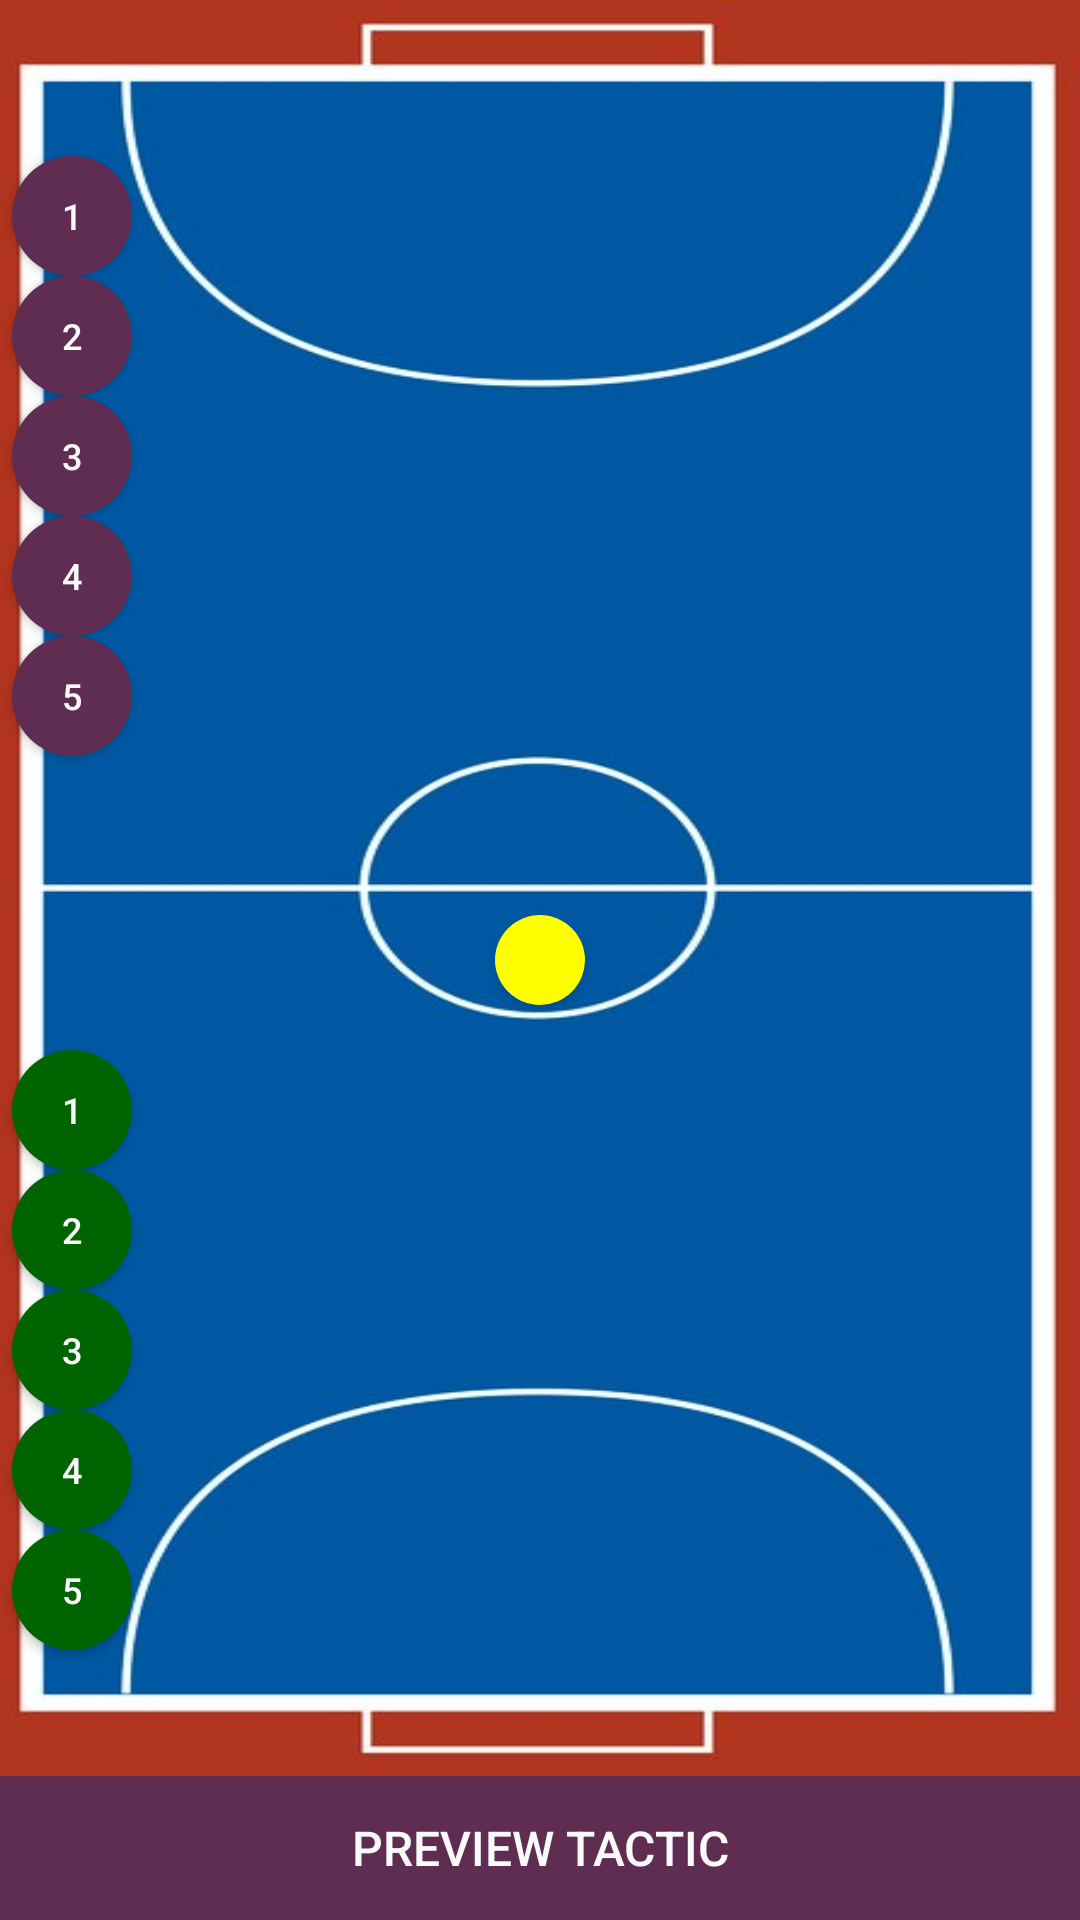

Android layout source for this screen:
<!-- AndroidManifest.xml: application theme Theme.UoSFutsalCoachApp -->
<!-- res/layout/activity_tactic.xml -->
<?xml version="1.0" encoding="utf-8"?>
<RelativeLayout
xmlns:android="http://schemas.android.com/apk/res/android"
xmlns:app="http://schemas.android.com/apk/res-auto"
xmlns:tools="http://schemas.android.com/tools"
    android:id="@+id/constraintLayout"
    android:layout_width="match_parent"
    android:layout_height="wrap_content"
    tools:context=".CreateTacticActivity">

    <ImageView
        android:id="@+id/futsal_pitch"
        android:layout_width="match_parent"
        android:layout_height="match_parent"
        android:adjustViewBounds="true"
        android:scaleType="fitXY"
        app:srcCompat="@drawable/futsal_pitch2"
        android:layout_above="@id/buttons"
        />

    <LinearLayout
        android:id="@+id/buttons"
        android:clipToPadding="true"
        android:layout_width="match_parent"
        android:layout_height="wrap_content"
        android:layout_alignParentBottom="true">
    <androidx.appcompat.widget.AppCompatButton
        android:id="@+id/btnPreviewTactic"
        android:layout_width="match_parent"
        android:layout_height="wrap_content"
        android:background="#5F2D52"
        android:insetTop="0dp"
        android:insetBottom="0dp"
        android:padding="12dp"
        android:text="Preview Tactic"
        android:textColor="#FAFAFA"
        android:textSize="16sp"
        app:layout_constraintBottom_toBottomOf="parent"
        app:layout_constraintEnd_toEndOf="parent"
        app:layout_constraintHorizontal_bias="0.0"
        app:layout_constraintStart_toStartOf="parent"
        app:layout_constraintTop_toBottomOf="@+id/futsal_pitch"
        />
    </LinearLayout>

    <androidx.appcompat.widget.AppCompatButton
        android:id="@+id/player1View"
        android:layout_width="40dp"
        android:layout_height="40dp"
        android:layout_marginStart="4dp"
        android:layout_marginTop="52dp"
        android:background="@drawable/player_pin"
        android:minWidth="0dp"
        android:minHeight="0dp"
        android:backgroundTint="#5F2D52"
        android:text="1"
        android:textColor="#FAFAFA"
        android:textSize="12sp"
        app:layout_constraintStart_toStartOf="@+id/futsal_pitch"
        app:layout_constraintTop_toTopOf="@+id/futsal_pitch" />

    <androidx.appcompat.widget.AppCompatButton
        android:id="@+id/player2View"
        android:layout_width="40dp"
        android:layout_height="40dp"
        android:layout_marginStart="4dp"
        android:layout_marginTop="92dp"
        android:background="@drawable/player_pin"
        android:text="2"
        android:backgroundTint="#5F2D52"
        android:textColor="#FAFAFA"
        android:textSize="12sp"
        app:layout_constraintStart_toStartOf="@+id/futsal_pitch"
        app:layout_constraintTop_toTopOf="@+id/futsal_pitch" />

    <androidx.appcompat.widget.AppCompatButton
        android:id="@+id/player3View"
        android:layout_width="40dp"
        android:layout_height="40dp"
        android:layout_marginStart="4dp"
        android:layout_marginTop="132dp"
        android:background="@drawable/player_pin"
        android:minWidth="0dp"
        android:minHeight="0dp"
        android:text="3"
        android:backgroundTint="#5F2D52"
        android:textColor="#FAFAFA"
        android:textSize="12sp"
        app:layout_constraintStart_toStartOf="@+id/futsal_pitch"
        app:layout_constraintTop_toTopOf="@+id/futsal_pitch" />

    <androidx.appcompat.widget.AppCompatButton
        android:id="@+id/player4View"
        android:layout_width="40dp"
        android:layout_height="40dp"
        android:layout_marginStart="4dp"
        android:layout_marginTop="172dp"
        android:background="@drawable/player_pin"
        android:minWidth="0dp"
        android:minHeight="0dp"
        android:text="4"
        android:backgroundTint="#5F2D52"
        android:textColor="#FAFAFA"
        android:textSize="12sp"
        app:layout_constraintStart_toStartOf="@+id/futsal_pitch"
        app:layout_constraintTop_toTopOf="@+id/futsal_pitch" />

    <androidx.appcompat.widget.AppCompatButton
        android:id="@+id/player5View"
        android:layout_width="40dp"
        android:layout_height="40dp"
        android:layout_marginStart="4dp"
        android:layout_marginTop="212dp"
        android:background="@drawable/player_pin"
        android:minWidth="0dp"
        android:minHeight="0dp"
        android:text="5"
        android:backgroundTint="#5F2D52"
        android:textColor="#FAFAFA"
        android:textSize="12sp"
        app:layout_constraintStart_toStartOf="@+id/futsal_pitch"
        app:layout_constraintTop_toTopOf="@+id/futsal_pitch" />

    <androidx.appcompat.widget.AppCompatButton
        android:id="@+id/ballView"
        android:layout_width="30dp"
        android:layout_height="30dp"
        android:layout_centerInParent="true"
        android:background="@drawable/player_pin"
        android:backgroundTint="#FFFF00"
        android:minWidth="0dp"
        android:minHeight="0dp"
        android:textSize="12sp"
        app:layout_constraintStart_toStartOf="@+id/futsal_pitch"
        app:layout_constraintTop_toTopOf="@+id/futsal_pitch" />


    <androidx.appcompat.widget.AppCompatButton
        android:id="@+id/opponent1View"
        android:layout_width="40dp"
        android:layout_height="40dp"
        android:layout_marginStart="4dp"
        android:layout_marginTop="350dp"
        android:background="@drawable/player_pin"
        android:backgroundTint="#006400"
        android:minWidth="0dp"
        android:minHeight="0dp"
        android:text="1"
        android:textColor="#FAFAFA"
        android:textSize="12sp"
        app:layout_constraintStart_toStartOf="@+id/futsal_pitch"
        app:layout_constraintTop_toTopOf="@+id/futsal_pitch" />

    <androidx.appcompat.widget.AppCompatButton
        android:id="@+id/opponent2View"
        android:layout_width="40dp"
        android:layout_height="40dp"
        android:layout_marginStart="4dp"
        android:layout_marginTop="390dp"
        android:background="@drawable/player_pin"
        android:backgroundTint="#006400"
        android:text="2"
        android:textColor="#FAFAFA"
        android:textSize="12sp"
        app:layout_constraintStart_toStartOf="@+id/futsal_pitch"
        app:layout_constraintTop_toTopOf="@+id/futsal_pitch" />

    <androidx.appcompat.widget.AppCompatButton
        android:id="@+id/opponent3View"
        android:layout_width="40dp"
        android:layout_height="40dp"
        android:layout_marginStart="4dp"
        android:layout_marginTop="430dp"
        android:background="@drawable/player_pin"
        android:backgroundTint="#006400"
        android:minWidth="0dp"
        android:minHeight="0dp"
        android:text="3"
        android:textColor="#FAFAFA"
        android:textSize="12sp"
        app:layout_constraintStart_toStartOf="@+id/futsal_pitch"
        app:layout_constraintTop_toTopOf="@+id/futsal_pitch" />

    <androidx.appcompat.widget.AppCompatButton
        android:id="@+id/opponent4View"
        android:layout_width="40dp"
        android:layout_height="40dp"
        android:layout_marginStart="4dp"
        android:layout_marginTop="470dp"
        android:background="@drawable/player_pin"
        android:backgroundTint="#006400"
        android:minWidth="0dp"
        android:minHeight="0dp"
        android:text="4"
        android:textColor="#FAFAFA"
        android:textSize="12sp"
        app:layout_constraintStart_toStartOf="@+id/futsal_pitch"
        app:layout_constraintTop_toTopOf="@+id/futsal_pitch" />

    <androidx.appcompat.widget.AppCompatButton
        android:id="@+id/opponent5View"
        android:layout_width="40dp"
        android:layout_height="40dp"
        android:layout_marginStart="4dp"
        android:layout_marginTop="510dp"
        android:background="@drawable/player_pin"
        android:backgroundTint="#006400"
        android:minWidth="0dp"
        android:minHeight="0dp"
        android:text="5"
        android:textColor="#FAFAFA"
        android:textSize="12sp"
        app:layout_constraintStart_toStartOf="@+id/futsal_pitch"
        app:layout_constraintTop_toTopOf="@+id/futsal_pitch" />


</RelativeLayout>
<!-- resources referenced by this layout -->
<resources>
  <!-- drawable futsal_pitch2: jpg bitmap (drawable, 97485 bytes) -->
  <!-- drawable player_pin (drawable) -->
  <?xml version="1.0" encoding="utf-8"?>
      <shape
          xmlns:android="http://schemas.android.com/apk/res/android"
          android:shape="oval">
  
          <solid
              android:color="#5F2D52"/>
  
          <size
              android:width="30dp"
              android:height="30dp"/>
  </shape>
  <style name="Theme.UoSFutsalCoachApp" parent="Theme.MaterialComponents.Light.DarkActionBar">
          
          <item name="colorPrimary">@color/purple_500</item>
          <item name="colorPrimaryVariant">@color/purple_700</item>
          <item name="colorOnPrimary">@color/white</item>
          
          <item name="colorSecondary">@color/teal_200</item>
          <item name="colorSecondaryVariant">@color/teal_700</item>
          <item name="colorOnSecondary">@color/black</item>
          
          <item name="android:statusBarColor" tools:targetApi="l">@android:color/black</item>
          
      </style>
  <!-- not gathered from this repository: default colours our renderer supplied (Android Studio template values) -->
  <color name="purple_500">#FF6200EE</color>
  <color name="purple_700">#FF3700B3</color>
  <color name="teal_200">#FF03DAC5</color>
  <color name="teal_700">#FF018786</color>
  <color name="black">#FF000000</color>
  <color name="white">#FFFFFFFF</color>
</resources>
